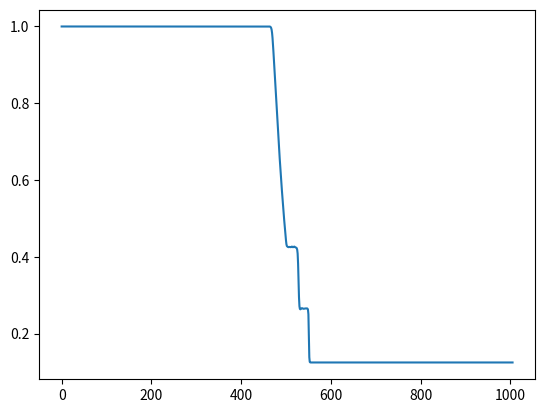

Recreate this plot in Python.
import numpy as np
import matplotlib.pyplot as plt

def wenoL(u):
    u_con = u[:,:3]
    u0 = u_con[:-5,:]
    u1 = u_con[1:-4,:]
    u2 = u_con[2:-3,:]
    u3 = u_con[3:-2,:]
    u4 = u_con[4:-1,:]

    beta0 = 13/12*(u2-2*u3+u4)**2+1/4*(3*u2-4*u3+u4)**2
    beta1 = 13/12*(u1-2*u2+u3)**2+1/3*(u1-u3)**2
    beta2 = 13/12*(u0-2*u1+u2)**2+1/4*(u0-4*u1+3*u2)**2

    d0 = 0.3
    d1 = 0.6
    d2 = 0.1
    eps = 1e-6
    a0 = d0/(eps+beta0)**2
    a1 = d1/(eps+beta1)**2
    a2 = d2/(eps+beta2)**2

    o_sum = a0+a1+a2
    w0 = a0/o_sum
    w1 = a1/o_sum
    w2 = a2/o_sum

    return (w0*(-u4+5*u3+2*u2)+w1*(-u1+5*u2+2*u3)+w2*(2*u0-7*u1+11*u2))/6

def wenoR(u):
    u_con = u[:,:3]
    u0 = u_con[1:-4,:]
    u1 = u_con[2:-3,:]
    u2 = u_con[3:-2,:]
    u3 = u_con[4:-1,:]
    u4 = u_con[5:,:]

    beta0 = 13/12*(u2-2*u3+u4)**2+1/4*(3*u2-4*u3+u4)**2
    beta1 = 13/12*(u1-2*u2+u3)**2+1/3*(u1-u3)**2
    beta2 = 13/12*(u0-2*u1+u2)**2+1/4*(u0-4*u1+3*u2)**2

    d0 = 0.1
    d1 = 0.6
    d2 = 0.3
    eps = 1e-6
    a0 = d0/(eps+beta0)**2
    a1 = d1/(eps+beta1)**2
    a2 = d2/(eps+beta2)**2

    o_sum = a0+a1+a2
    w0 = a0/o_sum
    w1 = a1/o_sum
    w2 = a2/o_sum

    return (w0*(2*u4-7*u3+11*u2)+w1*(-u3+5*u2+2*u1)+w2*(-u0+5*u1+2*u2))/6

def flux_x(u,gamma):
    u_con = u[:,:3]
    F = np.zeros_like(u_con)
    u = u_con[:,1]/u_con[:,0]
    p = (gamma-1)*(u_con[:,2]-0.5*u_con[:,0]*u**2)
    F[:,0] = u_con[:,1]
    F[:,1] = u_con[:,0]*u**2+p
    F[:,2] = (u_con[:,2]+p)*u
    return F

def con2primi(u,gamma):
    _eps = 1e-12
    u_con = u[:,:3]
    v = u_con[:,1]/u_con[:,0]
    p = (gamma-1)*(u_con[:,2]-0.5*u_con[:,0]*v**2)
    rho_safe = np.maximum(u_con[:,0],_eps)
    p_safe = np.maximum(p,_eps)
    a = np.sqrt(gamma*p_safe/rho_safe)
    return rho_safe,v,p_safe,a


def HLLC(uL,uR,gamma):
    F_L = flux_x(uL,gamma)
    F_R = flux_x(uR,gamma)

    rhoL,vL,pL,aL = con2primi(uL,gamma)
    rhoR,vR,pR,aR = con2primi(uR,gamma)

    SL = np.minimum(vL - aL, vR - aR)
    SR = np.maximum(vL + aL, vR + aR)

    Sstar = (pR-pL+rhoL*vL*(SL-vL)-rhoR*vR*(SR-vR))/(rhoL*(SL-vL)-rhoR*(SR-vR))

    QstarL = np.ones_like(uL)
    QstarL[:,1] = Sstar
    QstarL[:,2] = uL[:,2]/uL[:,0] + (Sstar-vL)*(Sstar+pL/(rhoL*(SL-vL)))

    QstarL = rhoL[...,None]*(SL[...,None]-vL[...,None])/(SL[...,None]-Sstar[...,None])*QstarL

    QstarR = np.ones_like(uR)
    QstarR[:,1] = Sstar
    QstarR[:,2] = uR[:,2]/uR[:,0] + (Sstar-vR)*(Sstar+pR/(rhoR*(SR-vR)))

    QstarR = rhoR[...,None]*(SR[...,None]-vR[...,None])/(SR[...,None]-Sstar[...,None])*QstarR

    F = np.empty_like(uL)
    
    mask_L = SL >= 0
    if np.any(mask_L):
        F[mask_L] = F_L[mask_L]

    mask_Ls = (SL < 0) & (Sstar >= 0)
    if np.any(mask_Ls):
        F[mask_Ls] = F_L[mask_Ls] + SL[mask_Ls][...,None] * (QstarL[mask_Ls] - uL[mask_Ls])

    mask_sR = (Sstar < 0) & (SR > 0)
    if np.any(mask_sR):
        F[mask_sR] = F_R[mask_sR] + SR[mask_sR][...,None] * (QstarR[mask_sR] - uR[mask_sR])

    mask_R = SR <= 0
    if np.any(mask_R):
        F[mask_R] = F_R[mask_R]

    return F

def L(u,gamma,dx):
    uL = wenoL(u)
    uR = wenoR(u)

    F = HLLC(uL,uR,gamma)

    return -(F[1:,:]-F[:-1,:])/dx



def RK3(u,gamma,dx,dt):
    u1 = u.copy()
    u2 = u.copy()

    u1[3:-3, :3] = u[3:-3,:3] + dt*L(u,gamma,dx)
    u2[3:-3,:3] = 0.75*u[3:-3,:3]+0.25*u1[3:-3,:3]+dt*L(u1,gamma,dx)
    u[3:-3,:3] = 1/3*u[3:-3,:3]+2/3*u2[3:-3,:3]+2/3*dt*L(u2,gamma,dx)


    return u

def main(Ngrid, Nstep):
    CFL = 0.1
    u = np.zeros((Ngrid+6,6))
    gamma = 1.4

    dx = 1/Ngrid

    half_index = int((Ngrid+6)/2)
    u[:half_index,3] = 1.0
    u[half_index:,3] = 0.125
    u[:half_index,5] = 1.0
    u[half_index:,5] = 0.1
    u[:,4] = 0.0

    u[:,0] = u[:,3]
    u[:,1] = u[:,3]*u[:,4]
    u[:,2] = 0.5*u[:,3]*u[:,4]**2+u[:,5]/(gamma-1)



    for i in range(Nstep):
        rho,v,p,a = con2primi(u,gamma)
        dt = dx*CFL/np.max(a+np.abs(v))
        u = RK3(u,gamma,dx,dt)

    rho,v,p,a = con2primi(u,gamma)
    u[:,3] = rho
    u[:,4] = v
    u[:,5] = p
    return u

u = main(1000,400)

plt.plot(np.arange(len(u[:,3])),u[:,3])
plt.show()